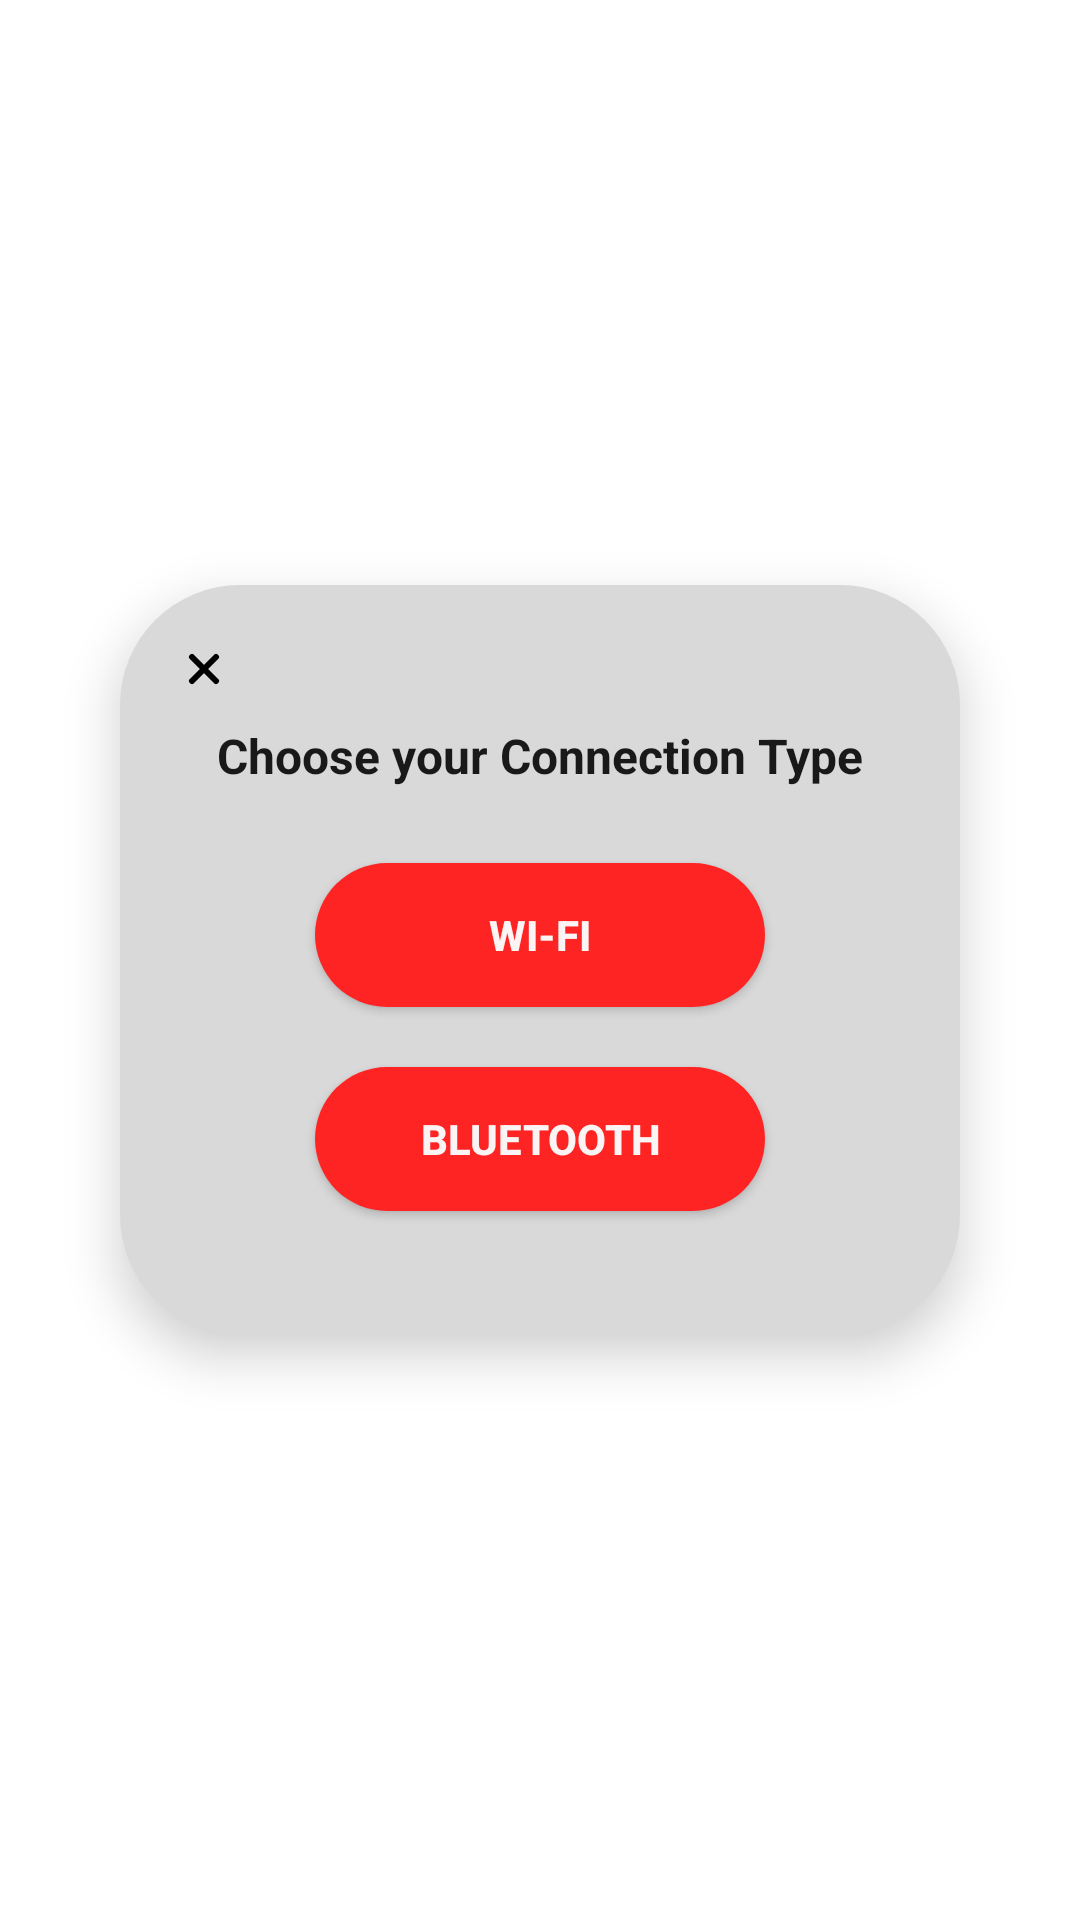

Here is an Android app screen rendered from its layout file. Give the layout XML and the strings, colors and styles it references.
<!-- AndroidManifest.xml: application theme Theme.SmartCurtainControllerApp -->
<!-- res/layout/connect_popup_box.xml -->
<?xml version="1.0" encoding="utf-8"?>
<LinearLayout xmlns:android="http://schemas.android.com/apk/res/android"
    android:layout_width="match_parent"
    android:layout_height="match_parent"
    android:id="@+id/connect_popupbox_layout"
    >

    <LinearLayout
        android:layout_width="match_parent"
        android:layout_height="250dp"
        android:orientation="vertical"
        android:background="@drawable/connect_popup_background"
        android:layout_marginRight="40dp"
        android:layout_marginLeft="40dp"
        android:padding="20dp"
        android:layout_gravity="center"
        android:elevation="10dp"
        >

        <ImageView
            android:id="@+id/btn_close"
            android:layout_width="wrap_content"
            android:layout_height="wrap_content"
            android:src="@drawable/close_icon"
            />

        <TextView
            android:layout_width="wrap_content"
            android:layout_height="wrap_content"
            android:textSize="16sp"
            android:textStyle="bold"
            android:text="Choose your Connection Type"
            android:textColor="#191919"
            android:layout_margin="10dp"
            android:layout_gravity="center" />

        <Button
            android:id="@+id/btnWifi"
            android:layout_width="150dp"
            android:layout_height="48dp"
            android:layout_gravity="center"
            android:layout_marginTop="15dp"
            android:layout_marginLeft="100dp"
            android:layout_marginRight="100dp"
            android:layout_marginBottom="20dp"
            android:background="@drawable/button_round_corners"
            android:text="Wi-Fi"
            android:textColor="#FAF4F4"
            android:textSize="14sp"
            android:textStyle="bold"
            />

        <Button
            android:id="@+id/btnBluetooth"
            android:layout_width="150dp"
            android:layout_height="48dp"
            android:layout_gravity="center"
            android:layout_marginLeft="100dp"
            android:layout_marginRight="100dp"
            android:background="@drawable/button_round_corners"
            android:text="Bluetooth"
            android:textColor="#FAF4F4"
            android:textSize="14sp"
            android:textStyle="bold"/>

    </LinearLayout>

</LinearLayout>
<!-- resources referenced by this layout -->
<resources>
  <!-- drawable button_round_corners (drawable) -->
  <?xml version="1.0" encoding="utf-8"?>
  <shape xmlns:android="http://schemas.android.com/apk/res/android">
      <solid android:color="#FF2424"></solid>
      <corners android:radius="30dp" />
  </shape>
  <!-- drawable close_icon (drawable) -->
  <vector xmlns:android="http://schemas.android.com/apk/res/android"
      android:width="16dp"
      android:height="16dp"
      android:viewportWidth="16"
      android:viewportHeight="16">
    <path
        android:pathData="M12,4L4,12M4,4L12,12"
        android:strokeLineJoin="round"
        android:strokeWidth="2"
        android:fillColor="#00000000"
        android:strokeColor="#000000"
        android:strokeLineCap="round"/>
  </vector>
  <!-- drawable connect_popup_background (drawable) -->
  <?xml version="1.0" encoding="utf-8"?>
  <shape xmlns:android="http://schemas.android.com/apk/res/android">
  <solid android:color="@color/background_popup"/>
      <corners android:radius="40dp" />
  </shape>
  <style name="Theme.SmartCurtainControllerApp" parent="Theme.MaterialComponents.DayNight.DarkActionBar">
          
          <item name="colorPrimary">@color/purple_500</item>
          <item name="colorPrimaryVariant">@color/purple_700</item>
          <item name="colorOnPrimary">@color/white</item>
          
          <item name="colorSecondary">@color/teal_200</item>
          <item name="colorSecondaryVariant">@color/teal_700</item>
          <item name="colorOnSecondary">@color/black</item>
          
          <item name="android:statusBarColor" tools:targetApi="21">?attr/colorPrimaryVariant</item>
          
      </style>
  <color name="background_popup">#D9D9D9</color>
  <color name="purple_500">#FF2424</color>
  <color name="purple_700">#FF3700B3</color>
  <color name="white">#FAF4F4</color>
  <color name="teal_200">#FF03DAC5</color>
  <color name="teal_700">#FF018786</color>
  <color name="black">#191919</color>
</resources>
